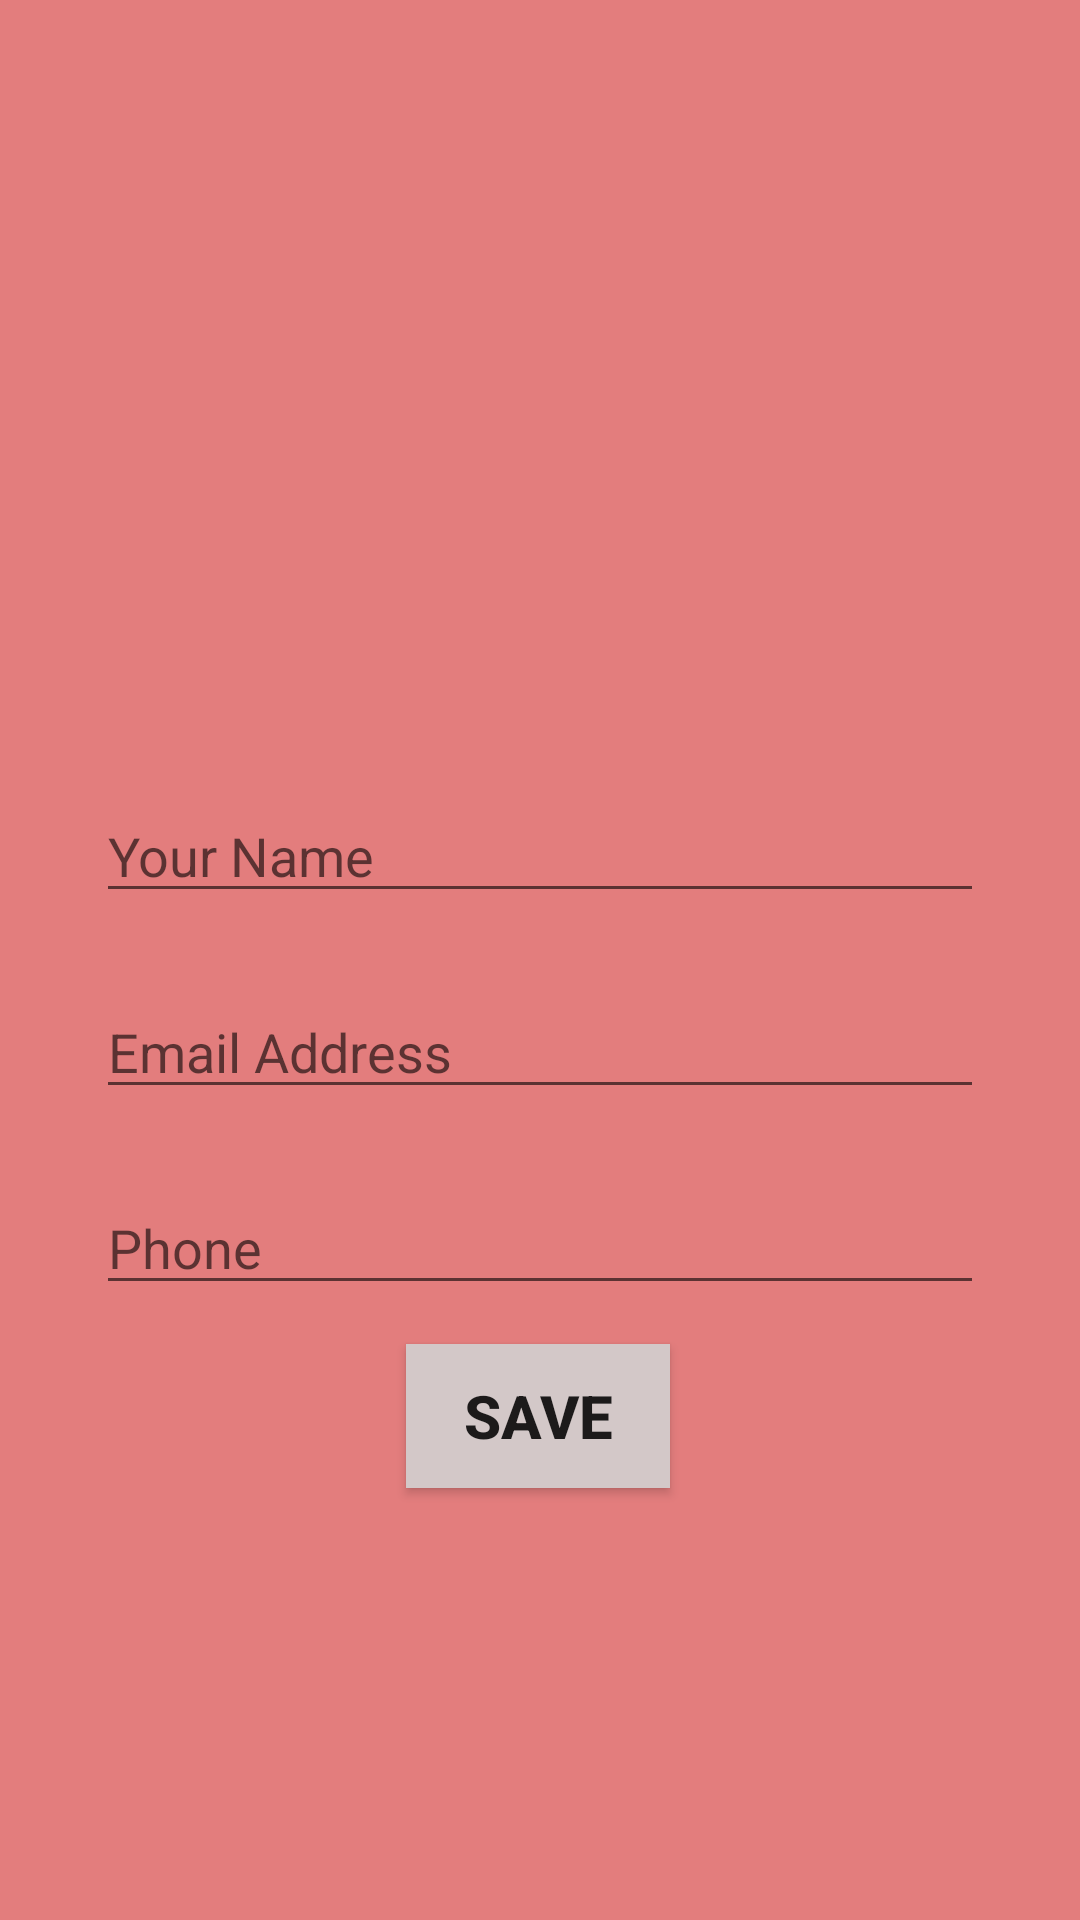

This screen was rendered from an Android layout file. Write that file and the resources it references.
<!-- AndroidManifest.xml: application theme Theme.CsASs -->
<!-- res/layout/activity_edit_profile.xml -->
<?xml version="1.0" encoding="utf-8"?>
<androidx.constraintlayout.widget.ConstraintLayout xmlns:android="http://schemas.android.com/apk/res/android"
    xmlns:app="http://schemas.android.com/apk/res-auto"
    xmlns:tools="http://schemas.android.com/tools"
    android:layout_width="match_parent"
    android:layout_height="match_parent"
    android:background="#E37D7D"
    tools:context=".EditProfile">

    <Button
        android:id="@+id/saveeprofile"
        android:layout_width="wrap_content"
        android:layout_height="wrap_content"
        android:layout_marginBottom="144dp"
        android:background="#D3C8C8"
        android:text="SAVE"
        android:textSize="20sp"
        android:textStyle="bold"
        app:layout_constraintBottom_toBottomOf="parent"
        app:layout_constraintEnd_toEndOf="parent"
        app:layout_constraintHorizontal_bias="0.498"
        app:layout_constraintStart_toStartOf="parent"
        app:rippleColor="#1E1D1D" />

    <EditText
        android:id="@+id/editprofilename"
        android:layout_width="0dp"
        android:layout_height="wrap_content"
        android:layout_marginStart="32dp"
        android:layout_marginTop="24dp"
        android:layout_marginEnd="32dp"
        android:ems="10"
        android:hint="Your Name"
        android:inputType="textPersonName"
        app:layout_constraintEnd_toEndOf="parent"
        app:layout_constraintHorizontal_bias="0.0"
        app:layout_constraintStart_toStartOf="parent"
        app:layout_constraintTop_toBottomOf="@+id/editprofileimageview" />

    <EditText
        android:id="@+id/editprofileemail"
        android:layout_width="0dp"
        android:layout_height="wrap_content"
        android:layout_marginStart="32dp"
        android:layout_marginTop="24dp"
        android:layout_marginEnd="32dp"
        android:ems="10"
        android:hint="Email Address"
        android:inputType="textEmailAddress"
        app:layout_constraintEnd_toEndOf="parent"
        app:layout_constraintHorizontal_bias="0.0"
        app:layout_constraintStart_toStartOf="parent"
        app:layout_constraintTop_toBottomOf="@+id/editprofilename" />

    <EditText
        android:id="@+id/editprofilephone"
        android:layout_width="0dp"
        android:layout_height="wrap_content"
        android:layout_marginStart="32dp"
        android:layout_marginTop="24dp"
        android:layout_marginEnd="32dp"
        android:ems="10"
        android:hint="Phone"
        android:inputType="textPhonetic"
        app:layout_constraintEnd_toEndOf="parent"
        app:layout_constraintHorizontal_bias="0.0"
        app:layout_constraintStart_toStartOf="parent"
        app:layout_constraintTop_toBottomOf="@+id/editprofileemail" />

    <ImageView
        android:id="@+id/editprofileimageview"
        android:layout_width="150dp"
        android:layout_height="123dp"
        android:layout_marginTop="116dp"
        app:layout_constraintEnd_toEndOf="parent"
        app:layout_constraintHorizontal_bias="0.337"
        app:layout_constraintStart_toStartOf="parent"
        app:layout_constraintTop_toTopOf="parent"
        app:srcCompat="@drawable/profile" />
</androidx.constraintlayout.widget.ConstraintLayout>
<!-- resources referenced by this layout -->
<resources>
  <style name="Theme.CsASs" parent="Theme.MaterialComponents.DayNight.DarkActionBar">
          
          <item name="colorPrimary">@color/purple_500</item>
          <item name="colorPrimaryVariant">@color/purple_700</item>
          <item name="colorOnPrimary">@color/white</item>
          
          <item name="colorSecondary">@color/teal_200</item>
          <item name="colorSecondaryVariant">@color/teal_700</item>
          <item name="colorOnSecondary">@color/black</item>
          
          <item name="android:statusBarColor" tools:targetApi="l">?attr/colorPrimaryVariant</item>
          
      </style>
  <!-- not gathered from this repository: default colours our renderer supplied (Android Studio template values) -->
  <color name="purple_500">#FF6200EE</color>
  <color name="purple_700">#FF3700B3</color>
  <color name="teal_200">#FF03DAC5</color>
  <color name="teal_700">#FF018786</color>
  <color name="black">#FF000000</color>
  <color name="white">#FFFFFFFF</color>
</resources>
